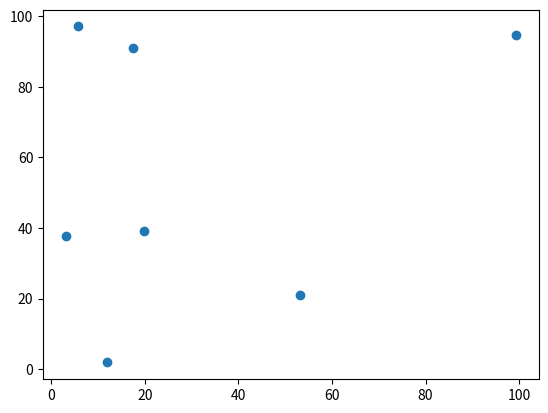

Write the Python code that produced this figure. (Note: this script raises an exception after producing the figure.)
# When using Colab, make sure you run this instruction beforehand
!pip install mip

import numpy as np
import math

k = 7  # number of nodes

grid_size = 100 # size of the grid of points

# Create k random points with two coordinates. Multiplying by grid_size yields
# random numbers between 0 and 100.
point = grid_size * np.random.random((k,2))

# Define the set of vertices of the graph as the list of numbers from 0 to k-1

# Determine the distance between each point


import matplotlib.pyplot as plot
plot.scatter(point[:,0], point[:,1])
plot.show()

import networkx as nx

# Set of edges: note the condition that i<j as these are edges, not arcs,
# i.e. they are not directed.
E = [(i,j) for i in V for j in V if i < j]

# Define a dictionary whose keys are the nodes, and the values are tuples
# containing the (x,y) coordinates of each point
coord = {i: (point[i,0], point[i,1]) for i in V}

g = nx.Graph()

g.add_nodes_from(V)
g.add_edges_from(E)

nx.draw(g, pos=coord)

# Create model, add variables

# Add conservation constraints

# Add objective function and solve problem

def draw_solution(V, A, x):
    g = nx.Graph()

    # Draw the whole graph first: all nodes, all arcs, no highlighting
    g.add_nodes_from(V)
    g.add_edges_from([(i,j) for (i,j) in A])
    nx.draw(g, pos=coord, with_labels=True, node_color="white")

    # Reset the graph and add only the arcs that belong to the solution, 
    # i.e. those for which the optimal value of the variable x[i,j] is nonzero
    g.clear()
    g.add_edges_from([(i,j) for (i,j) in A if x[i,j].x > 0.5])
    nx.draw(g, pos=coord, width=4, edge_color='red', with_labels=True, node_color='white')

    # finally, draw a graph consisting of the sole root node, highlighted in green
    g.clear()
    g.add_node(0)
    nx.draw(g, pos={0: coord[0]}, node_color='white', with_labels=True)

    
# after defining the function, call it with the current data
draw_solution (V, E, x)

# Prototype:
#
# m.add_constr(x[0,4] + x[4,6] + x[0,5] + x[5,6] <= 3)
# m.optimize()
# draw_solution (V, A, x)

